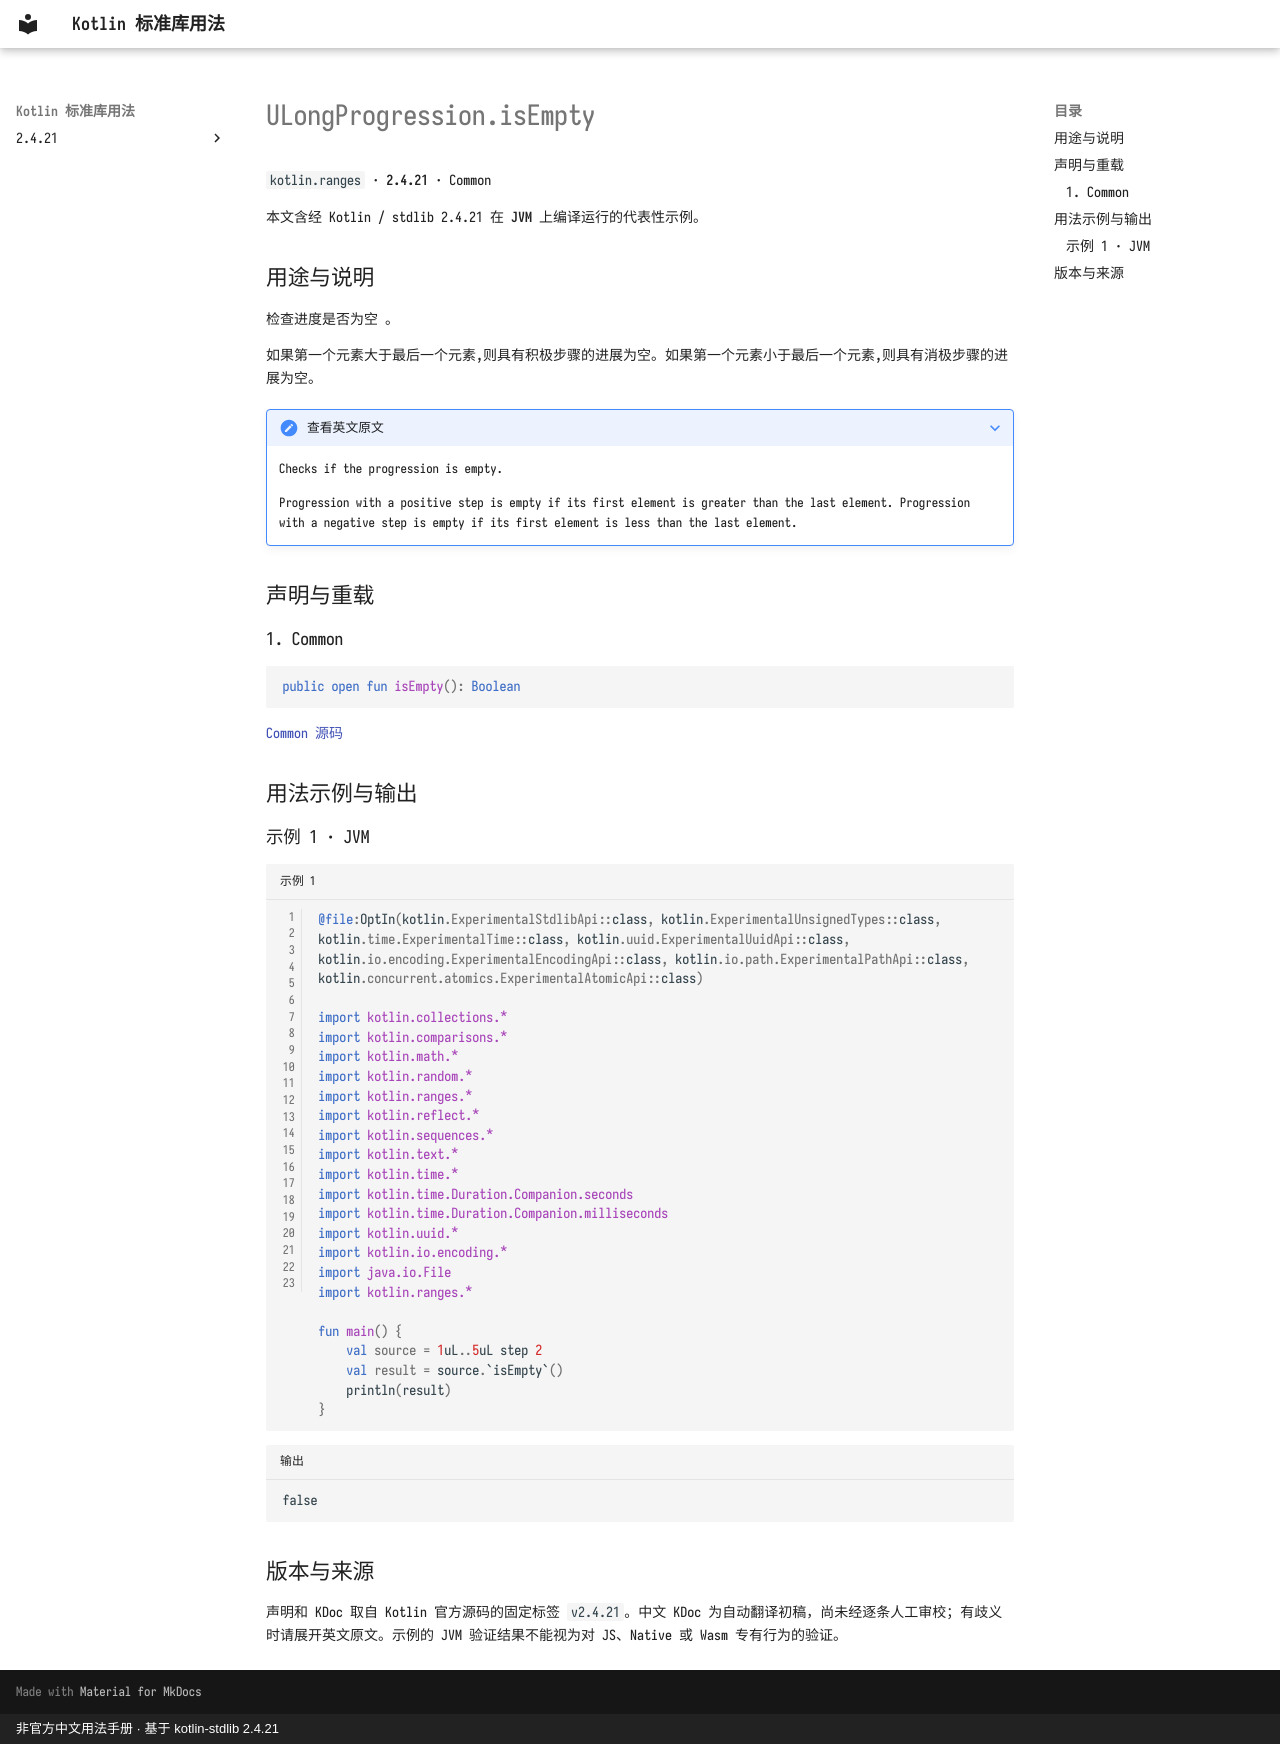

repository: oooooooko/kotlin-stdlib-docs · page: zh/api/kotlin.ranges/ulongprogression-isempty--aae57193/index.html · generator: mkdocs · copyright: 非官方中文用法手册 · 基于 kotlin-stdlib 2.4.21

# ULongProgression.isEmpty

`kotlin.ranges` · **2.4.21** · Common

本文含经 Kotlin / stdlib 2.4.21 在 **JVM** 上编译运行的代表性示例。

## 用途与说明

检查进度是否为空 。
     
如果第一个元素大于最后一个元素,则具有积极步骤的进展为空。如果第一个元素小于最后一个元素,则具有消极步骤的进展为空。

??? note "查看英文原文"

    Checks if the progression is empty.
         
    Progression with a positive step is empty if its first element is greater than the last element.
    Progression with a negative step is empty if its first element is less than the last element.

## 声明与重载

### 1. Common

```kotlin
public open fun isEmpty(): Boolean
```

[Common 源码](https://github.com/JetBrains/kotlin/blob/v2.4.21/libraries/stdlib/unsigned/src/kotlin/ULongRange.kt#L88)

## 用法示例与输出

### 示例 1 · JVM

```kotlin title="示例 1" linenums="1"
@file:OptIn(kotlin.ExperimentalStdlibApi::class, kotlin.ExperimentalUnsignedTypes::class, kotlin.time.ExperimentalTime::class, kotlin.uuid.ExperimentalUuidApi::class, kotlin.io.encoding.ExperimentalEncodingApi::class, kotlin.io.path.ExperimentalPathApi::class, kotlin.concurrent.atomics.ExperimentalAtomicApi::class)

import kotlin.collections.*
import kotlin.comparisons.*
import kotlin.math.*
import kotlin.random.*
import kotlin.ranges.*
import kotlin.reflect.*
import kotlin.sequences.*
import kotlin.text.*
import kotlin.time.*
import kotlin.time.Duration.Companion.seconds
import kotlin.time.Duration.Companion.milliseconds
import kotlin.uuid.*
import kotlin.io.encoding.*
import java.io.File
import kotlin.ranges.*

fun main() {
    val source = 1uL..5uL step 2
    val result = source.`isEmpty`()
    println(result)
}
```

```text title="输出"
false
```

## 版本与来源

声明和 KDoc 取自 Kotlin 官方源码的固定标签 `v2.4.21`。中文 KDoc 为自动翻译初稿，尚未经逐条人工审校；有歧义时请展开英文原文。示例的 JVM 验证结果不能视为对 JS、Native 或 Wasm 专有行为的验证。
